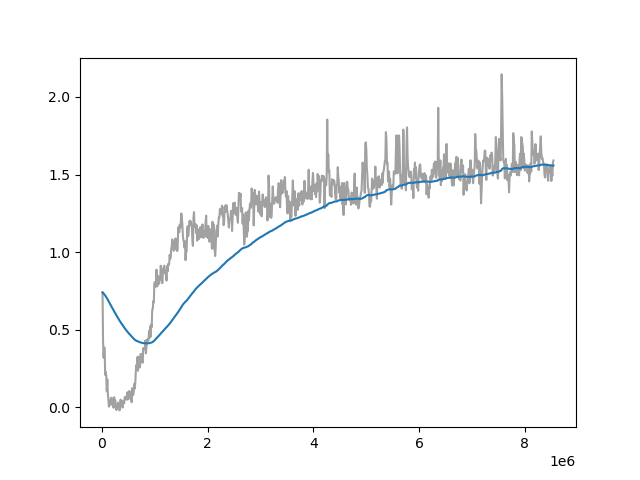

Values plotted in this chart, from the file beside it:
Wall time, Step, Value
1711703694, 10000, 0.7398
1711703812, 20000, 0.4222
1711703912, 30000, 0.3194
1711704024, 40000, 0.3861
1711704123, 50000, 0.3793
1711704225, 60000, 0.2085
1711704331, 70000, 0.228
1711704432, 80000, 0.205
1711704540, 90000, 0.1029
1711704641, 100000, 0.179
1711704747, 110000, 0.09104
1711704855, 120000, 0.05282
1711704961, 130000, 0.003954
1711705059, 140000, 0.04688
1711705162, 150000, 0.0469
1711705267, 160000, 0.01372
1711705368, 170000, 0.06091
1711705475, 180000, 0.02324
1711705570, 190000, 0.05029
1711705680, 200000, 0.05793
1711705782, 210000, 0.006019
1711705890, 220000, -0.003145
1711705997, 230000, 0.06495
1711706103, 240000, 0.01792
1711706214, 250000, 0.04645
1711706313, 260000, -0.0005325
1711706422, 270000, -0.01732
1711706529, 280000, -0.01144
1711706632, 290000, 0.008868
1711706733, 300000, 0.02985
1711706843, 310000, 0.02814
1711706946, 320000, 0.003068
1711707048, 330000, -0.01992
1711707153, 340000, -0.01366
1711707255, 350000, 0.04974
1711707357, 360000, 0.03121
1711707466, 370000, 0.02673
1711707567, 380000, 0.02673
1711707669, 390000, -0.001546
1711707778, 400000, 0.04228
1711707876, 410000, 0.02552
1711707980, 420000, 0.02644
1711708088, 430000, 0.06377
1711708187, 440000, 0.06803
1711708291, 450000, 0.06538
1711708396, 460000, 0.05711
1711708497, 470000, 0.04857
1711708602, 480000, 0.09629
1711708703, 490000, 0.06825
1711708811, 500000, 0.05166
1711708913, 510000, 0.1041
1711709014, 520000, 0.1024
1711709121, 530000, 0.1004
1711709220, 540000, 0.06642
1711709328, 550000, 0.07858
1711709430, 560000, 0.03262
1711709531, 570000, 0.1233
1711709637, 580000, 0.08514
1711709741, 590000, 0.07832
1711709841, 600000, 0.09998
... 794 more rows
